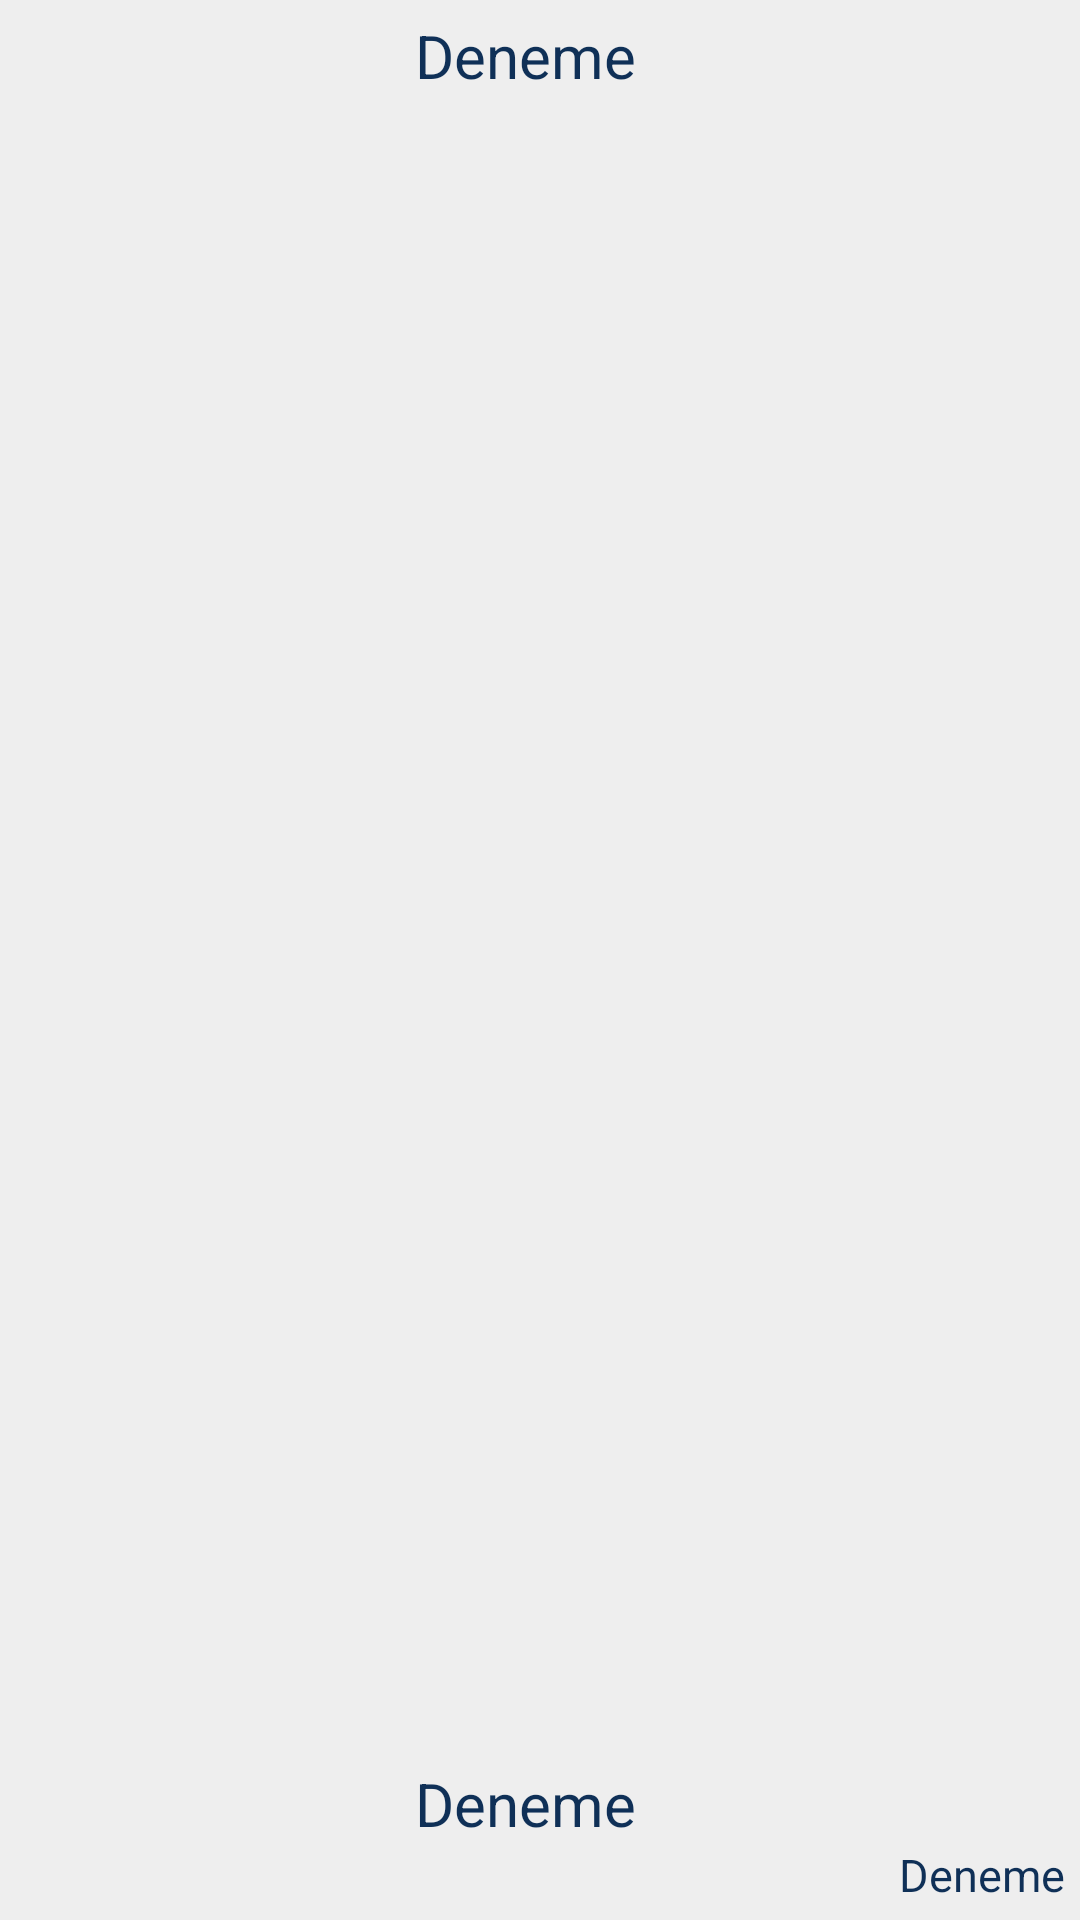

This screen was rendered from an Android layout file. Write that file and the resources it references.
<!-- AndroidManifest.xml: application theme AppTheme -->
<!-- res/layout/advertiseslayout.xml -->
<?xml version="1.0" encoding="utf-8"?>
<LinearLayout xmlns:android="http://schemas.android.com/apk/res/android"

    android:layout_width="match_parent"
    android:orientation="horizontal"
    android:background="#EEEEEE"
    android:padding="5dp"
    android:layout_margin="3dp"
    android:layout_height="wrap_content">
    <ImageView
        android:id="@+id/ilanlarIlanResim"
        android:layout_width="0dp"
        android:layout_weight="4"
        android:layout_height="100dp">

    </ImageView>
    <RelativeLayout
        android:layout_width="0dp"
        android:layout_weight="7"
        android:orientation="vertical"
        android:layout_height="match_parent"
        android:layout_marginLeft="10dp">
    <TextView
        android:id="@+id/ilanlarIlanBaslik"
        android:layout_width="match_parent"
        android:layout_height="wrap_content"
        android:layout_alignParentTop="true"
        android:text="Deneme"
        android:textColor="#0F3057"
        android:textSize="20dp">

    </TextView>

        <TextView
            android:id="@+id/ilanlarIlanAdres"
            android:layout_width="match_parent"
            android:layout_height="wrap_content"
            android:layout_above="@+id/ilanlarIlanFiyat"
            android:text="Deneme"
            android:textColor="#0F3057"
            android:textSize="20dp">

        </TextView>

    <TextView
        android:id="@+id/ilanlarIlanFiyat"
        android:layout_width="match_parent"
        android:layout_height="wrap_content"
        android:layout_alignParentBottom="true"
        android:gravity="right"
        android:text="Deneme"
        android:textColor="#0F3057"
        android:textSize="15dp">

    </TextView>
    </RelativeLayout>


</LinearLayout>
<!-- resources referenced by this layout -->
<resources>
  <style name="AppTheme" parent="Theme.AppCompat.Light.DarkActionBar">
          
          <item name="colorPrimary">@color/colorOtoGaleriActionBar</item>
          <item name="colorPrimaryDark">@color/colorPrimaryDark</item>
          <item name="colorAccent">@color/colorAccent</item>
      </style>
  <color name="colorOtoGaleriActionBar">#cdcd00</color>
  <color name="colorPrimaryDark">#00574B</color>
  <color name="colorAccent">#D81B60</color>
</resources>
